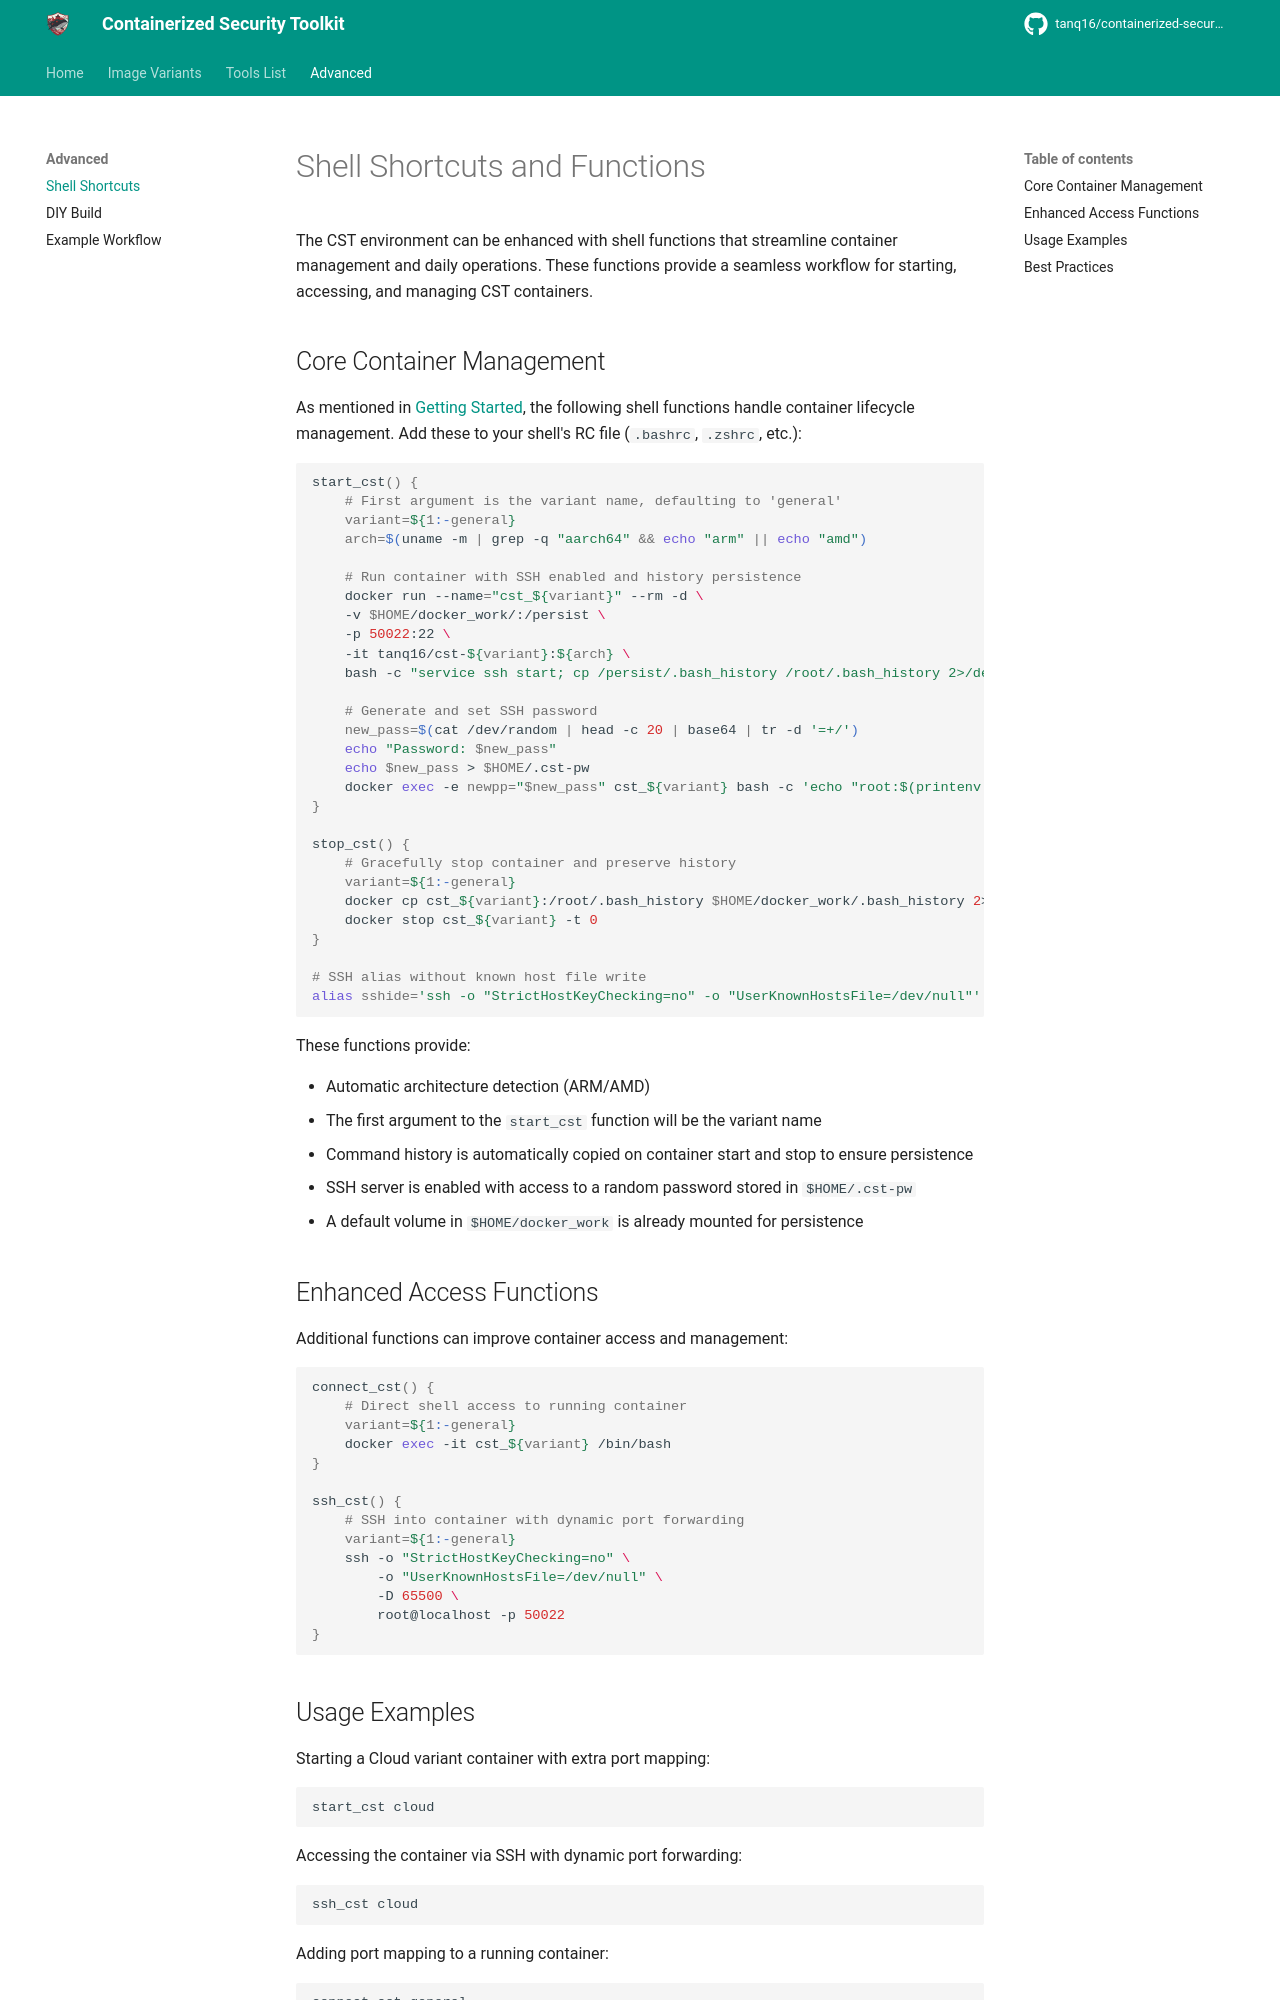

repository: Tanq16/containerized-security-toolkit · page: advanced/shortcuts/index.html · generator: mkdocs

# Shell Shortcuts and Functions

The CST environment can be enhanced with shell functions that streamline container management and daily operations. These functions provide a seamless workflow for starting, accessing, and managing CST containers.

## Core Container Management

As mentioned in [Getting Started](../getting-started.md), the following shell functions handle container lifecycle management. Add these to your shell's RC file (`.bashrc`, `.zshrc`, etc.):

```bash
start_cst() {
    # First argument is the variant name, defaulting to 'general'
    variant=${1:-general}
    arch=$(uname -m | grep -q "aarch64" && echo "arm" || echo "amd")
    
    # Run container with SSH enabled and history persistence
    docker run --name="cst_${variant}" --rm -d \
    -v $HOME/docker_work/:/persist \
    -p 50022:22 \
    -it tanq16/cst-${variant}:${arch} \
    bash -c "service ssh start; cp /persist/.bash_history /root/.bash_history 2>/dev/null; tail -f /dev/null"
    
    # Generate and set SSH password
    new_pass=$(cat /dev/random | head -c 20 | base64 | tr -d '=+/')
    echo "Password: $new_pass"
    echo $new_pass > $HOME/.cst-pw
    docker exec -e newpp="$new_pass" cst_${variant} bash -c 'echo "root:$(printenv newpp)" | chpasswd'
}

stop_cst() {
    # Gracefully stop container and preserve history
    variant=${1:-general}
    docker cp cst_${variant}:/root/.bash_history $HOME/docker_work/.bash_history 2>/dev/null
    docker stop cst_${variant} -t 0
}

# SSH alias without known host file write
alias sshide='ssh -o "StrictHostKeyChecking=no" -o "UserKnownHostsFile=/dev/null"'
```

These functions provide:

- Automatic architecture detection (ARM/AMD)
- The first argument to the `start_cst` function will be the variant name
- Command history is automatically copied on container start and stop to ensure persistence
- SSH server is enabled with access to a random password stored in `$HOME/.cst-pw`
- A default volume in `$HOME/docker_work` is already mounted for persistence

## Enhanced Access Functions

Additional functions can improve container access and management:

```bash
connect_cst() {
    # Direct shell access to running container
    variant=${1:-general}
    docker exec -it cst_${variant} /bin/bash
}

ssh_cst() {
    # SSH into container with dynamic port forwarding
    variant=${1:-general}
    ssh -o "StrictHostKeyChecking=no" \
        -o "UserKnownHostsFile=/dev/null" \
        -D 65500 \
        root@localhost -p 50022
}
```
